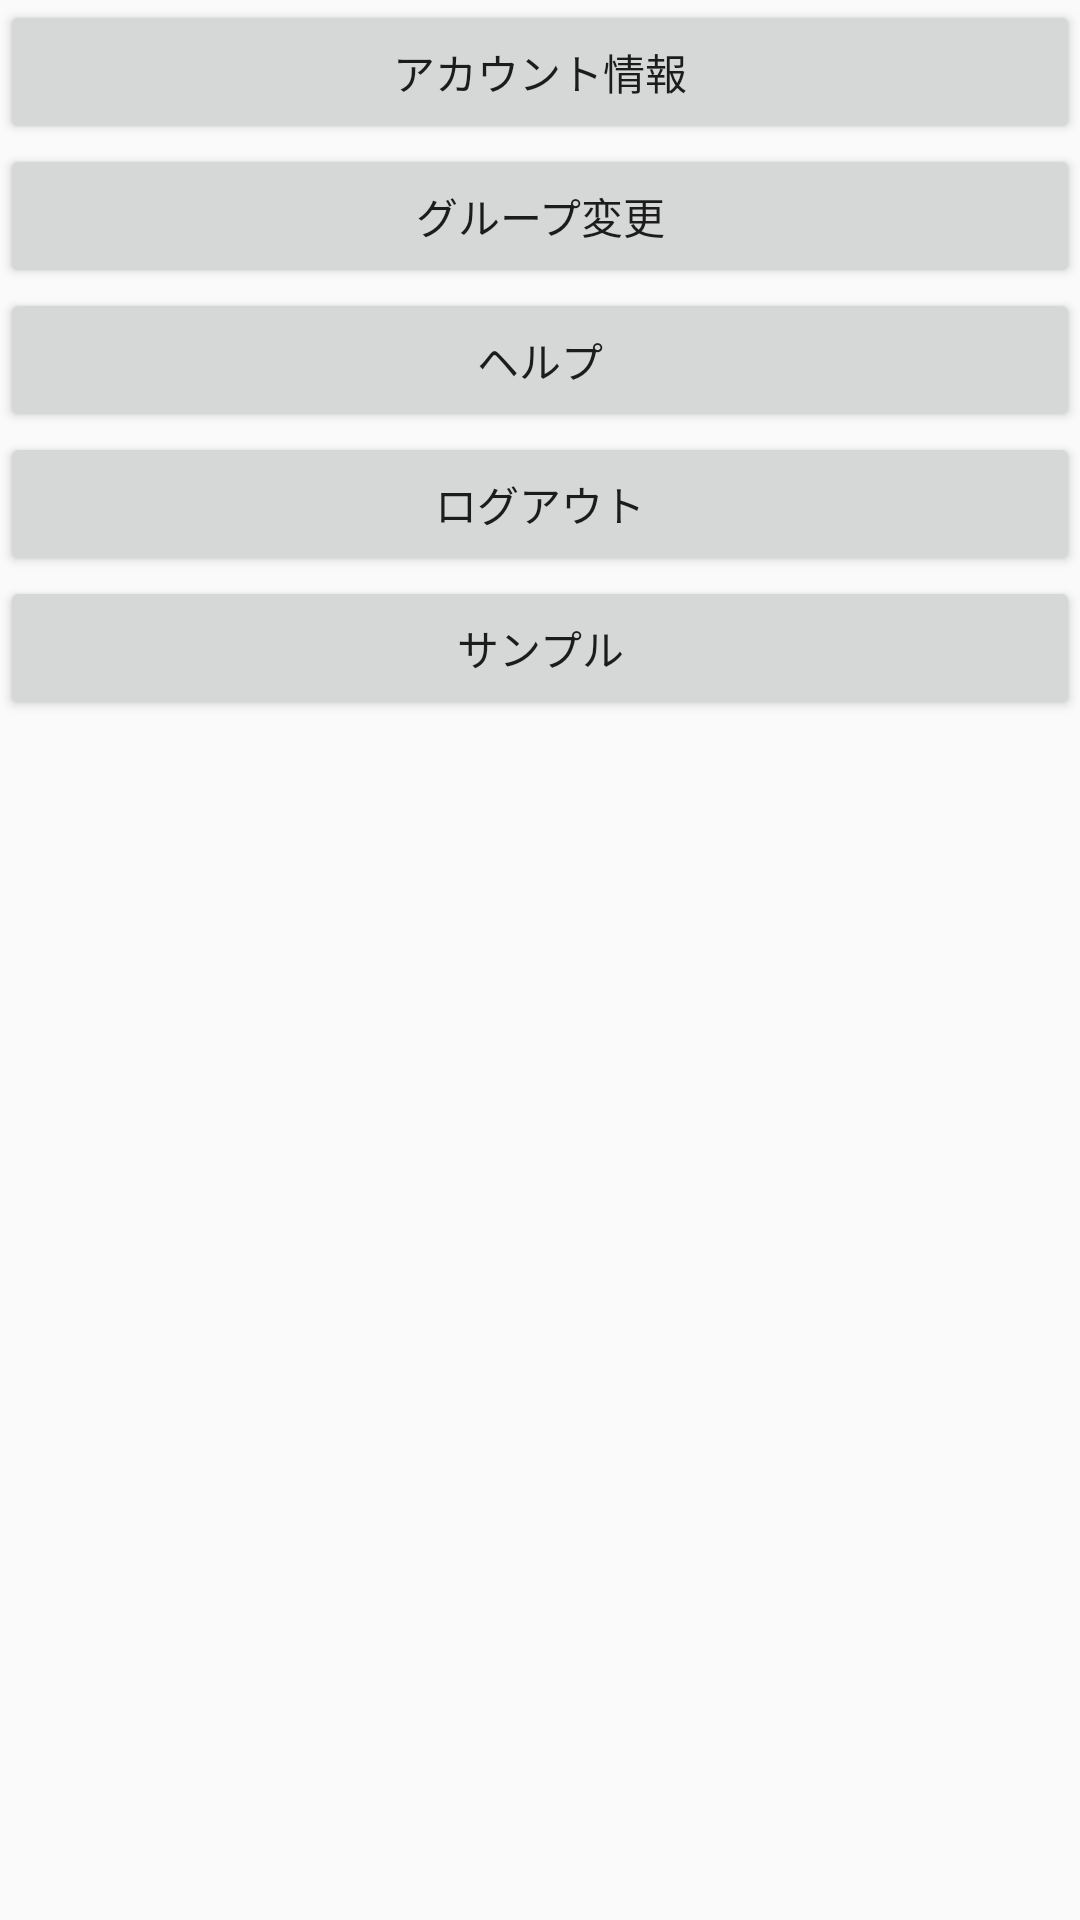

Reconstruct the res/layout file that produces this screen, plus the resources it refers to.
<!-- AndroidManifest.xml: application theme AppTheme -->
<!-- res/layout/activity_option.xml -->
<?xml version="1.0" encoding="utf-8"?>

<android.support.constraint.ConstraintLayout
        xmlns:android="http://schemas.android.com/apk/res/android"
        xmlns:tools="http://schemas.android.com/tools"
        xmlns:app="http://schemas.android.com/apk/res-auto"
        android:layout_width="match_parent"
        android:layout_height="match_parent"
        tools:context=".option">


    <LinearLayout
            android:orientation="vertical"
            android:layout_width="match_parent"
            android:layout_height="match_parent" tools:layout_editor_absoluteY="8dp"
            tools:layout_editor_absoluteX="8dp">
        <Button
                android:text="アカウント情報"
                android:layout_width="match_parent"
                android:layout_height="wrap_content"
                android:id="@+id/account_info_button"/>
        <Button
                android:text="グループ変更"
                android:layout_width="match_parent"
                android:layout_height="wrap_content"
                android:id="@+id/make_group"/>
        <Button
                android:text="ヘルプ"
                android:layout_width="match_parent"
                android:layout_height="wrap_content"
                android:id="@+id/help"/>
        <Button
                android:text="ログアウト"
                android:layout_width="match_parent"
                android:layout_height="wrap_content"
                android:id="@+id/logout"/>
        <Button
                android:text="サンプル"
                android:layout_width="match_parent"
                android:layout_height="wrap_content"
                android:id="@+id/sample"/>
    </LinearLayout>
</android.support.constraint.ConstraintLayout>
<!-- resources referenced by this layout -->
<resources>
  <style name="AppTheme" parent="Theme.AppCompat.Light.DarkActionBar">
          
          <item name="colorPrimary">@color/colorPrimary</item>
          <item name="colorPrimaryDark">@color/colorPrimaryDark</item>
          <item name="colorAccent">@color/colorAccent</item>
          <item name="android:actionBarStyle">@style/CustomActionBar</item>
          <item name="actionBarStyle">@style/CustomActionBar</item>
      </style>
  <style name="CustomActionBar" parent="@style/Widget.AppCompat.Light.ActionBar.Solid.Inverse">
          <item name="android:background">@drawable/actionbar_background_color</item>
          <item name="background">@drawable/actionbar_background_color</item>
          <item name="titleTextStyle">@style/titleTextStyle</item>
      </style>
  <!-- drawable actionbar_background_color (drawable) -->
  <?xml version="1.0" encoding="utf-8"?>
  <shape xmlns:android="http://schemas.android.com/apk/res/android" >
      <solid android:color="#fcad03"></solid>
  </shape>
  <style name="titleTextStyle" parent="TextAppearance.AppCompat.Widget.ActionBar.Title">
          <item name="android:textColor">#ffffff</item>
      </style>
  <!-- not gathered from this repository: default colours our renderer supplied (Android Studio template values) -->
  <color name="colorPrimary">#FF6200EE</color>
  <color name="colorPrimaryDark">#FF3700B3</color>
  <color name="colorAccent">#FF03DAC5</color>
</resources>
